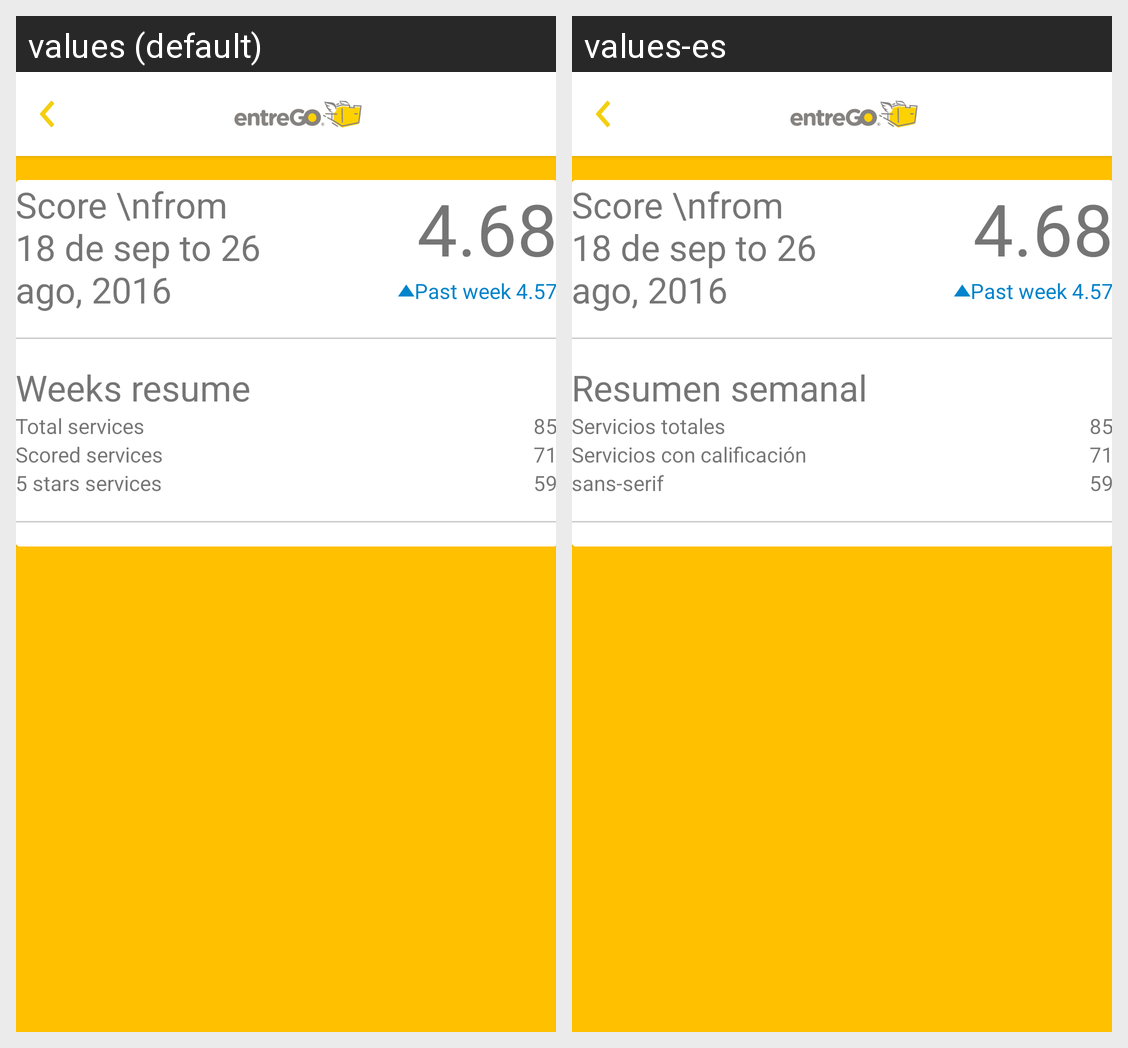

Locale-by-locale string values for the Android screen shown in this grid:
Android screen res/layout/activity_updates_details.xml rendered under 2 locales, left to right: values (default), values-es. Device: Nexus 5 (rendered at 1080×1920; each locale shown at half size, 540×960, under a caption strip naming it); theme AppTheme.
Strings drawn on this screen, with the default value and each locale's value (text and hints the layout hard-codes, and strings that could not be matched under every locale, appear in the picture but are not listed):

weeks_resumes
  values: Weeks resume
  values-es: Resumen semanal

total_services
  values: Total services
  values-es: Servicios totales

scored_services
  values: Scored services
  values-es: Servicios con calificación

five_star_services
  values: 5 stars services
  values-es: sans-serif
